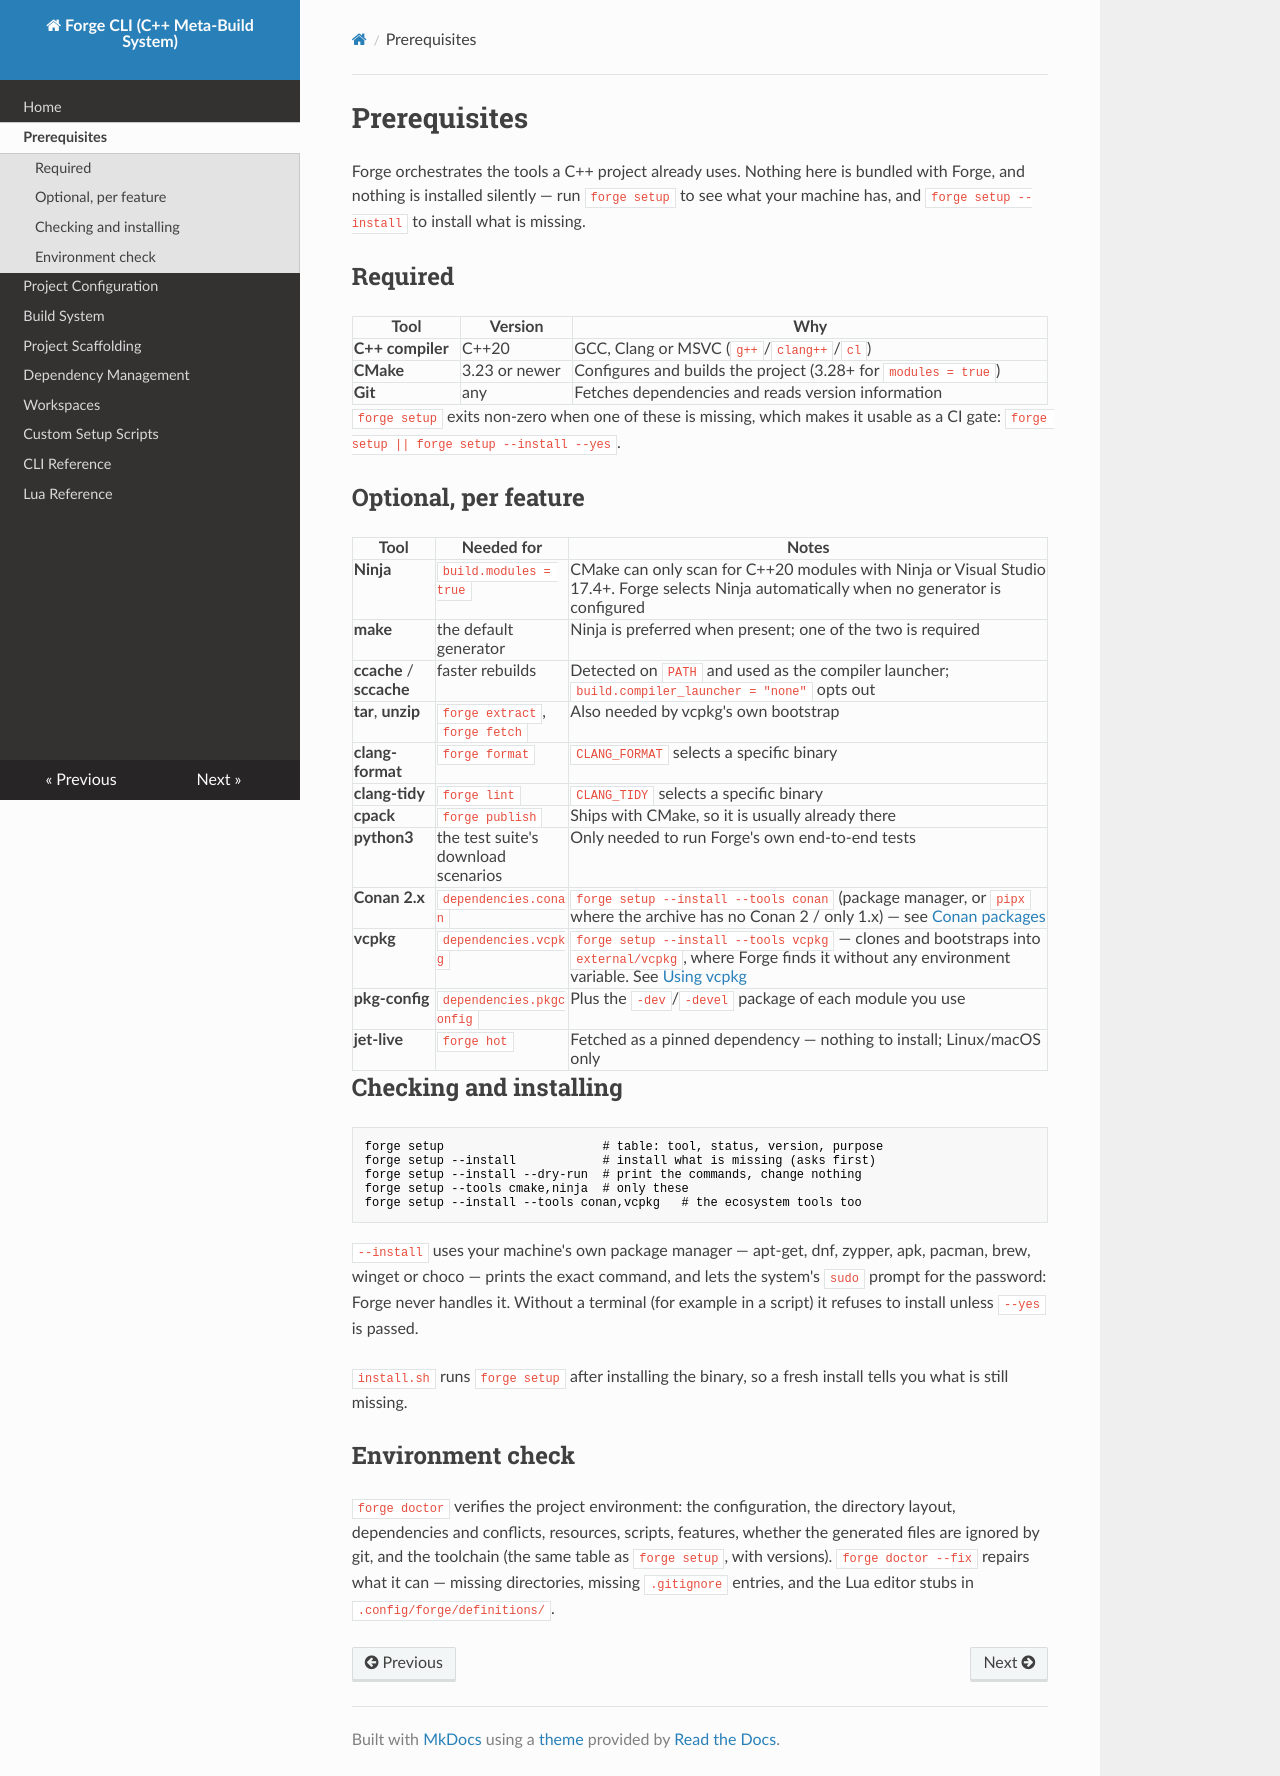

repository: 0xThurling/forge-cli · page: prerequisites/index.html · generator: mkdocs

# Prerequisites

Forge orchestrates the tools a C++ project already uses. Nothing here is
bundled with Forge, and nothing is installed silently — run `forge setup` to see
what your machine has, and `forge setup --install` to install what is missing.

## Required

| Tool | Version | Why |
|---|---|---|
| **C++ compiler** | C++20 | GCC, Clang or MSVC (`g++`/`clang++`/`cl`) |
| **CMake** | 3.23 or newer | Configures and builds the project (3.28+ for `modules = true`) |
| **Git** | any | Fetches dependencies and reads version information |

`forge setup` exits non-zero when one of these is missing, which makes it usable
as a CI gate: `forge setup || forge setup --install --yes`.

## Optional, per feature

| Tool | Needed for | Notes |
|---|---|---|
| **Ninja** | `build.modules = true` | CMake can only scan for C++20 modules with Ninja or Visual Studio 17.4+. Forge selects Ninja automatically when no generator is configured |
| **make** | the default generator | Ninja is preferred when present; one of the two is required |
| **ccache** / **sccache** | faster rebuilds | Detected on `PATH` and used as the compiler launcher; `build.compiler_launcher = "none"` opts out |
| **tar**, **unzip** | `forge extract`, `forge fetch` | Also needed by vcpkg's own bootstrap |
| **clang-format** | `forge format` | `CLANG_FORMAT` selects a specific binary |
| **clang-tidy** | `forge lint` | `CLANG_TIDY` selects a specific binary |
| **cpack** | `forge publish` | Ships with CMake, so it is usually already there |
| **python3** | the test suite's download scenarios | Only needed to run Forge's own end-to-end tests |
| **Conan 2.x** | `dependencies.conan` | `forge setup --install --tools conan` (package manager, or `pipx` where the archive has no Conan 2 / only 1.x) — see [Conan packages](dependency-management.md#conan-packages) |
| **vcpkg** | `dependencies.vcpkg` | `forge setup --install --tools vcpkg` — clones and bootstraps into `external/vcpkg`, where Forge finds it without any environment variable. See [Using vcpkg](dependency-management.md#using-vcpkg-manifest-mode) |
| **pkg-config** | `dependencies.pkgconfig` | Plus the `-dev`/`-devel` package of each module you use |
| **jet-live** | `forge hot` | Fetched as a pinned dependency — nothing to install; Linux/macOS only |

## Checking and installing

```bash
forge setup                      # table: tool, status, version, purpose
forge setup --install            # install what is missing (asks first)
forge setup --install --dry-run  # print the commands, change nothing
forge setup --tools cmake,ninja  # only these
forge setup --install --tools conan,vcpkg   # the ecosystem tools too
```

`--install` uses your machine's own package manager — apt-get, dnf, zypper, apk,
pacman, brew, winget or choco — prints the exact command, and lets the system's
`sudo` prompt for the password: Forge never handles it. Without a terminal
(for example in a script) it refuses to install unless `--yes` is passed.

`install.sh` runs `forge setup` after installing the binary, so a fresh install
tells you what is still missing.

## Environment check

`forge doctor` verifies the project environment: the configuration, the
directory layout, dependencies and conflicts, resources, scripts, features,
whether the generated files are ignored by git, and the toolchain (the same
table as `forge setup`, with versions). `forge doctor --fix` repairs what it
can — missing directories, missing `.gitignore` entries, and the Lua editor
stubs in `.config/forge/definitions/`.
